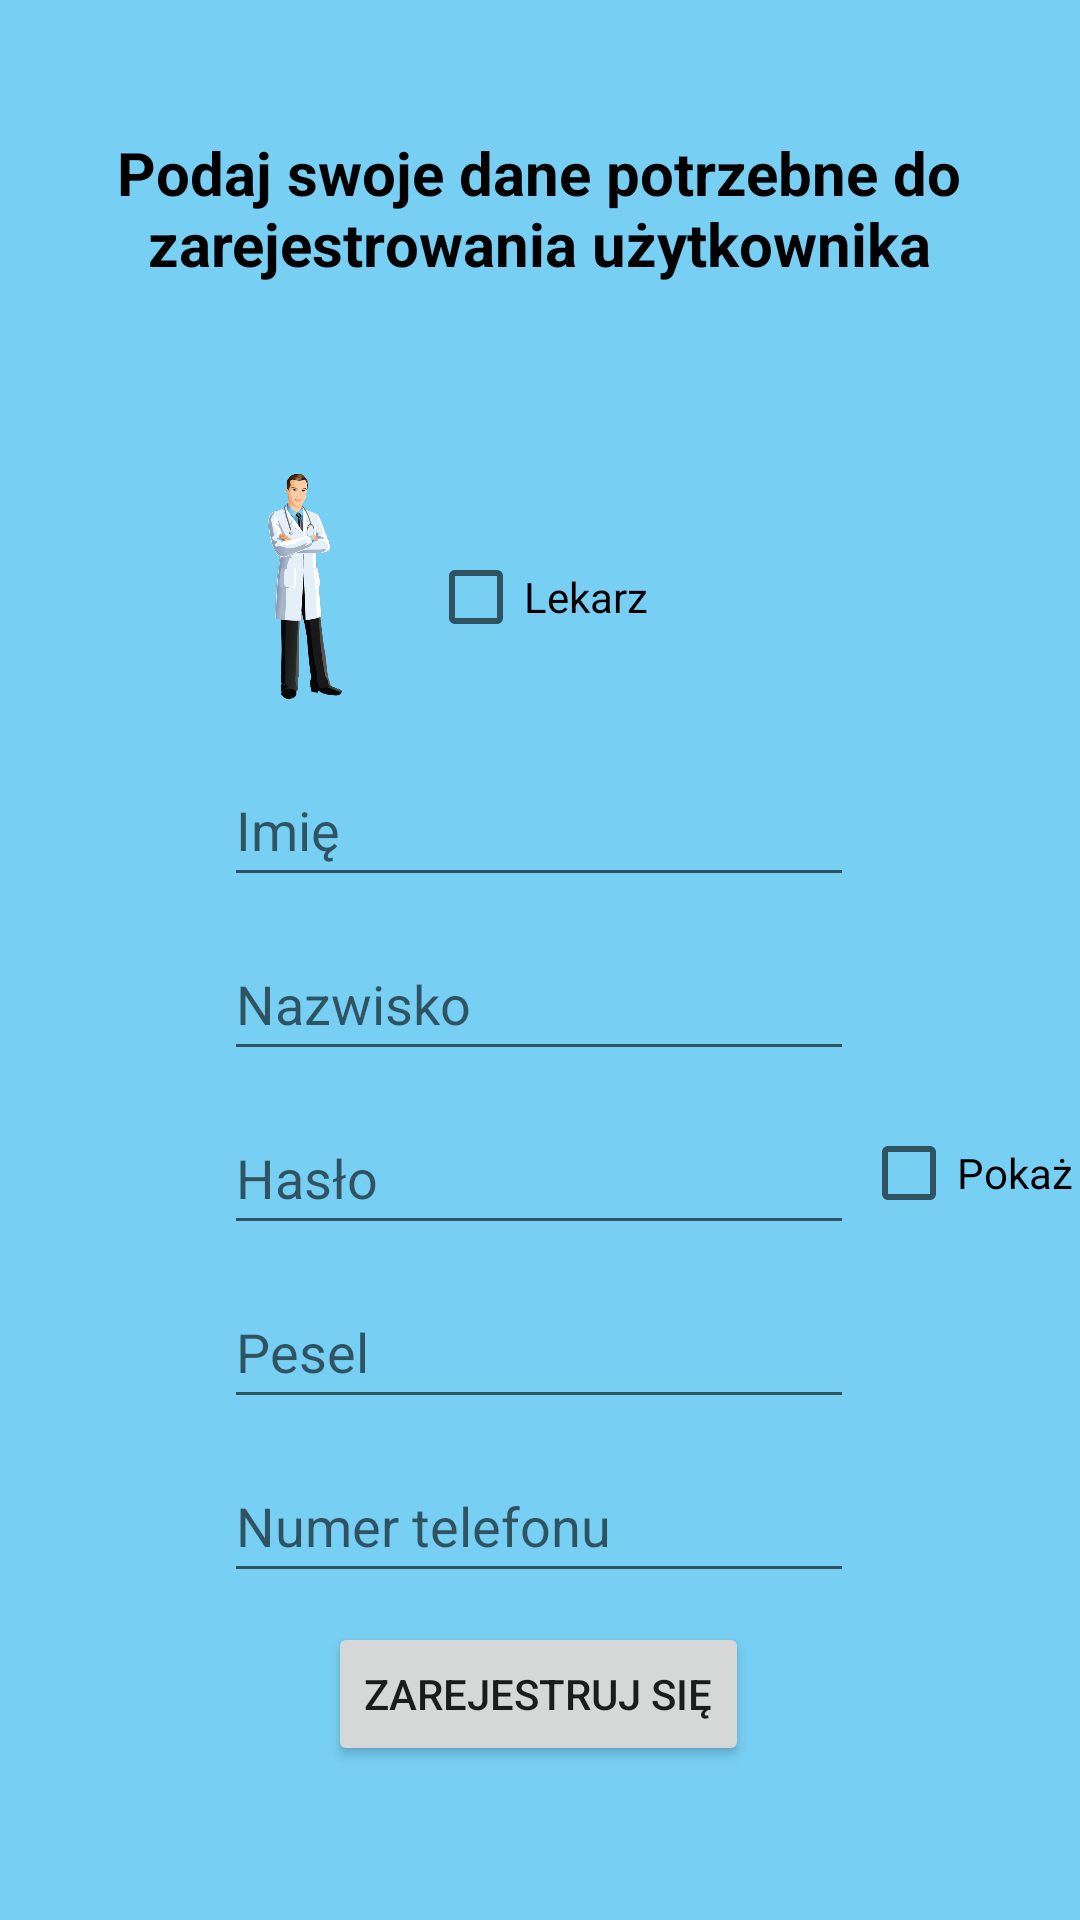

Layout XML and referenced resources for this Android screen:
<!-- AndroidManifest.xml: activity theme Theme.MonitoringSystem.NoActionBar -->
<!-- res/layout/activity_register.xml -->
<?xml version="1.0" encoding="utf-8"?>
<androidx.constraintlayout.widget.ConstraintLayout xmlns:android="http://schemas.android.com/apk/res/android"
    xmlns:app="http://schemas.android.com/apk/res-auto"
    xmlns:tools="http://schemas.android.com/tools"
    android:layout_width="match_parent"
    android:layout_height="match_parent"
    android:fitsSystemWindows="true"
    tools:context=".RegisterActivity"
    android:background="@drawable/pureback"
    >

    <EditText
        android:id="@+id/r_phone"
        android:layout_width="wrap_content"
        android:layout_height="wrap_content"
        android:layout_marginTop="10dp"
        android:ems="10"
        android:hint="@string/give_phone"
        android:digits="0123456789"
        android:imeOptions="actionDone"
        android:inputType="number|phone"
        android:maxLength="9"
        android:minHeight="48dp"
        app:layout_constraintEnd_toEndOf="parent"
        app:layout_constraintHorizontal_bias="0.497"
        app:layout_constraintStart_toStartOf="parent"
        app:layout_constraintTop_toBottomOf="@+id/r_pesel" />

    <CheckBox
        android:id="@+id/show_password"
        android:layout_width="wrap_content"
        android:layout_height="wrap_content"
        android:onClick="showPass"
        android:text="Pokaż"
        app:layout_constraintBottom_toTopOf="@+id/r_pesel"
        app:layout_constraintEnd_toEndOf="parent"
        app:layout_constraintHorizontal_bias="0.483"
        app:layout_constraintStart_toEndOf="@+id/r_password"
        app:layout_constraintTop_toBottomOf="@+id/r_surname" />

    <EditText
        android:id="@+id/r_surname"
        android:layout_width="wrap_content"
        android:layout_height="wrap_content"
        android:layout_marginTop="10dp"
        android:ems="10"
        android:hint="@string/give_surname"
        android:inputType="textPersonName"
        android:minHeight="48dp"
        app:layout_constraintEnd_toEndOf="parent"
        app:layout_constraintHorizontal_bias="0.497"
        app:layout_constraintStart_toStartOf="parent"
        app:layout_constraintTop_toBottomOf="@+id/r_name" />

    <CheckBox
        android:id="@+id/checkBox"
        android:layout_width="wrap_content"
        android:layout_height="wrap_content"
        android:layout_marginTop="36dp"
        android:text="@string/Doctor"
        app:layout_constraintBottom_toTopOf="@+id/r_name"
        app:layout_constraintEnd_toEndOf="parent"
        app:layout_constraintHorizontal_bias="0.498"
        app:layout_constraintStart_toStartOf="parent"
        app:layout_constraintTop_toBottomOf="@+id/textView"
        app:layout_constraintVertical_bias="0.0" />

    <ImageView
        android:id="@+id/imageView"
        android:layout_width="45dp"
        android:layout_height="75dp"
        app:layout_constraintBottom_toTopOf="@+id/r_name"
        app:layout_constraintEnd_toStartOf="@+id/checkBox"
        app:layout_constraintHorizontal_bias="0.813"
        app:layout_constraintStart_toStartOf="parent"
        app:layout_constraintTop_toBottomOf="@+id/textView"
        app:layout_constraintVertical_bias="0.513"
        app:srcCompat="@drawable/doc" />

    <EditText
        android:id="@+id/r_name"
        android:layout_width="wrap_content"
        android:layout_height="wrap_content"
        android:layout_marginTop="112dp"
        android:ems="10"
        android:hint="@string/give_name"
        android:inputType="textPersonName"
        android:minHeight="48dp"
        app:layout_constraintEnd_toEndOf="parent"
        app:layout_constraintHorizontal_bias="0.497"
        app:layout_constraintStart_toStartOf="parent"
        app:layout_constraintTop_toBottomOf="@+id/textView" />

    <EditText
        android:id="@+id/r_password"
        android:layout_width="wrap_content"
        android:layout_height="wrap_content"
        android:layout_marginTop="10dp"
        android:ems="10"
        android:hint="@string/give_password"
        android:inputType="textPassword"
        android:maxLength="10"
        android:minHeight="48dp"
        app:layout_constraintEnd_toEndOf="parent"
        app:layout_constraintHorizontal_bias="0.497"
        app:layout_constraintStart_toStartOf="parent"
        app:layout_constraintTop_toBottomOf="@+id/r_surname" />

    <TextView
        android:id="@+id/textView"
        android:layout_width="330dp"
        android:layout_height="95dp"
        android:layout_marginTop="44dp"
        android:text="Podaj swoje dane potrzebne do zarejestrowania użytkownika"
        android:textAlignment="center"
        android:textColor="#000000"
        android:textSize="20sp"
        android:textStyle="bold"
        app:layout_constraintEnd_toEndOf="parent"
        app:layout_constraintHorizontal_bias="0.493"
        app:layout_constraintStart_toStartOf="parent"
        app:layout_constraintTop_toTopOf="parent" />

    <Button
        android:id="@+id/button4"
        android:layout_width="wrap_content"
        android:layout_height="wrap_content"
        android:layout_marginBottom="48dp"
        android:onClick="register"
        android:text="Zarejestruj się"
        app:layout_constraintBottom_toBottomOf="parent"
        app:layout_constraintEnd_toEndOf="parent"
        app:layout_constraintHorizontal_bias="0.497"
        app:layout_constraintStart_toStartOf="parent"
        app:layout_constraintTop_toBottomOf="@+id/r_phone"
        app:layout_constraintVertical_bias="0.74" />

    <EditText
        android:id="@+id/r_pesel"
        style="@style/r_pesel"
        android:layout_marginTop="10dp"
        android:hint="@string/give_pesel"
        android:inputType="phone"
        android:maxLength="11"
        android:minHeight="48dp"
        app:layout_constraintEnd_toEndOf="parent"
        app:layout_constraintHorizontal_bias="0.497"
        app:layout_constraintStart_toStartOf="parent"
        app:layout_constraintTop_toBottomOf="@+id/r_password" />

</androidx.constraintlayout.widget.ConstraintLayout>
<!-- resources referenced by this layout -->
<resources>
  <!-- drawable doc: png bitmap (drawable, 78887 bytes) -->
  <!-- drawable pureback: jpg bitmap (drawable, 9714 bytes) -->
  <string name="Doctor">Lekarz</string>
  <string name="give_name">Imię</string>
  <string name="give_password">Hasło</string>
  <string name="give_pesel">Pesel</string>
  <string name="give_phone">Numer telefonu</string>
  <string name="give_surname">Nazwisko</string>
  <style name="r_pesel">
          <item name="android:layout_width">wrap_content</item>
          <item name="android:layout_height">wrap_content</item>
          <item name="android:layout_marginTop">10dp</item>
          <item name="android:ems">10</item>
          <item name="android:inputType">textPersonName</item>
      </style>
  <style name="Theme.MonitoringSystem.NoActionBar">
          <item name="windowActionBar">false</item>
          <item name="windowNoTitle">true</item>
      </style>
</resources>
